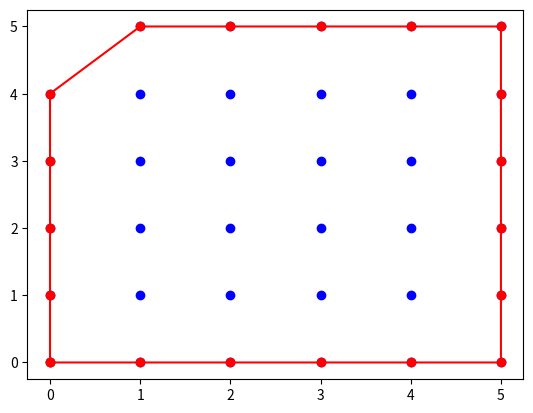

Recreate this plot in Python.
"""PRACTICA 5: 25-02-2026
Instrucciones:
- Modifica el nombre de archivo para que comience por tus apellidos (ej. HernandezCorbato_p5.py)
- Trabaja en la función envolvente_convexa (línea 95)
- Para comprobar su funcionamiento ve al final del código y ejecuta la comprobación correspondiente
- Sube el código .py a la tarea del CV al final de la clase
- Termina la práctica en casa durante los próximos días y súbela al CV
"""

import random
import math
import numpy as np
import matplotlib.pyplot as plt
ERROR = 1e-9

class Punto:
    def __init__(self, x, y):
        self.x = x
        self.y = y
    # se puede definir un punto con coordenadas dadas así: p = Punto(2, 3)
    def __repr__(self):
        return "({0},{1})".format(self.x, self.y)  
    def __add__(self, other):
        return Punto(self.x + other.x, self.y + other.y)  
    def __sub__(self, other):
        return Punto(self.x - other.x, self.y - other.y)
    def __eq__(self, other):
        return abs(self.x - other.x) + abs(self.y - other.y) < ERROR
    def __hash__(self):
        return 1000000000*int(self.x) + 1000*int(self.y)

def prod_vect(u, v):
    return u.x * v.y - u.y * v.x
def det(a, b, c):
    return prod_vect(b - a, c - a)

def alineados(a: Punto, b: Punto, c: Punto) -> bool:
    # Devuelve True/False si los puntos a, b, c están alineados/no lo están
    return abs(det(a, b, c)) < ERROR

def orient(a: Punto, b: Punto, c: Punto) -> int:
    # 1/0/-1 si c a la izquierda/alineado/a la derecha de ab    
    d = det(a, b, c)
    if abs(d) < ERROR: return 0
    elif d > ERROR: return 1
    else: return -1

def punto_en_segmento(p, s):
    #p punto, s segmento = lista con dos puntos
    #devuelve True si p está dentro del segmento, incluyendo sus extremos
    if not alineados(p, s[0], s[1]):
        return False
    if abs(s[0].x - s[1].x) > ERROR:
        return min(s[0].x, s[1].x) - ERROR <= p.x <= max(s[0].x, s[1].x) + ERROR
    else:
        return min(s[0].y, s[1].y) - ERROR <= p.y <= max(s[0].y, s[1].y) + ERROR
def segmentos_se_cortan(s: list[Punto], t: list[Punto]) -> bool:
    # Input: s, t son listas con dos puntos, los extremos de los segmentos s y t.
    # Output: True/False decidiendo si s y t se cortan (incluyendo solaparse o cortarse en un extremo)
    # si los cuatro puntos están alineados
    if alineados(s[0], s[1], t[0]) and alineados(s[0], s[1], t[1]):
        return punto_en_segmento(s[0], t) or punto_en_segmento(s[1], t) or punto_en_segmento(t[0], s) or punto_en_segmento(t[1], s)        
    #si tres puntos están alineados (y no los cuatro) devuelve True solo si uno está dentro del otro segmento
    for p in s:
        if alineados(p, t[0], t[1]): return punto_en_segmento(p, t)        
    for p in t:
        if alineados(p, s[0], s[1]): return punto_en_segmento(p, s)        
    #(sabemos que no hay tres alineados) usamos xor = '^' (True ^ False = True, F^T=T T^T=F, F^F=F)
    return (orient(s[0], s[1], t[0]) * orient(s[0], s[1], t[1]) == -1) and (orient(t[0], t[1], s[0]) * orient(t[0], t[1], s[1]) == -1)

def punto_en_poligono(q: Punto, pol: list[Punto]) -> bool:
    # Input: q es un punto, pol es una lista de puntos que, en ese orden, son los vértices de un polígono (simple)
    # Output: True/False decidiendo si q está dentro de pol (incluyendo la frontera)
    # Contamos el número de cortes del polígono con un segmento que comienza en q y acaba fuera del polígono.
    # Si es par q está fuera y si es impar está dentro del polígono
    maxcoord = max(p.x for p in pol)
    # El segmento acaba en un punto cuya coordenada x es mayor que las de los vértices del polígono y su coordenada y es un real aleatorio
    t = [q, Punto(maxcoord + 1, random.uniform(-1, 1))]
    count = 0
    n = len(pol)
    for i in range(n):
        # Nos avisa si se da la improbable situación en que el segmento pasa por un vértice de pol (en cuyo no bastaría con contar intersecciones)
        # y empezamos de nuevo
        if alineados(t[0], t[1], pol[i]):
            # print(t[0], t[1], pol[i], "El rayo pasa por un vértice")
            return punto_en_poligono(q, pol)
        # Si q está encima de un lado del polígono puede fallar la cuenta de intersecciones pero la función debe devolver True
        if punto_en_segmento(q, [pol[i], pol[(i+1)%n]]): return True
        if segmentos_se_cortan([pol[i], pol[(i+1)%n]], t):
            count = count + 1
    return (count % 2 == 1)    

def puntos_tangencia_poligono(q: Punto, pol: list):
    """Encuentra los dos puntos donde cortan las tangentes desde el Punto q al polígono pol.
    En caso de ambigüedad porque la tangente contenga un lado del polígono, elegimos el vértice más cercano a q"""
    # IMPORTANTE: q está en el semiplano {x < 0} y pol está en el semiplano {x >= 0} 
    # Input: q es un punto, pol es una lista de puntos que, en ese orden, son los vértices de un polígono (simple)
    # Output: lista con 2 Puntos (en cualquier orden)  
    """el punto de tangencia "superior" es el punto de pol tal que el ángulo del segmento orientado que lo une con q es mayor
    (en caso de empate cogemos aquel para el que la distancia a q sea menor (<=> -distancia(q,p) es mayor)"""
    def angulo(p):    
        return math.atan2(p.y - q.y, p.x - q.x)
    def distancia2(p):
        return (q.x - p.x) * (q.x - p.x) + (q.y - p.y) * (q.y - p.y)

    punto_tangencia_up = max(pol, key=lambda p: (angulo(p), -distancia2(p)))
    """el punto de tangencia "inferior" es el que minimiza el ángulo (en caso de empate elegimos el de distancia menor)"""
    punto_tangencia_down = min(pol, key=lambda p: (angulo(p), distancia2(p)))    
    return [punto_tangencia_down, punto_tangencia_up]


def tangente_superior(pol1, pol2, inferior = False):
    #pol1 es un polígono convexo en x<0 y pol2 un polígono convexo en x>0
    #elegimos como puntos iniciales aquellos cuyas coordenadas x sean más cercanas (a la derecha en pol1 y a la izda en pol2), así solo se avanzará
    #en sentido positivo en pol1 y en sentido negativo en pol2 hasta llegar a la tangente superior
    n, m = len(pol1), len(pol2)
    i1, i2 = max(range(n), key = lambda i: (pol1[i].x, pol1[i].y)), min(range(m), key = lambda i: (pol2[i].x, pol2[i].y))
    if inferior: delta = -1
    else: delta = 1
    avanzo = True
    while avanzo:
        avanzo = False
        #si el punto adyacente siguiente de pol1 está a la izquierda de [pol1[i1], pol2[i2]] avanzamos en pol1
        if orient(pol1[i1], pol2[i2], pol1[(i1 + delta)%n]) == delta:
            i1 = (i1 + delta) % n
            avanzo = True
        #si el punto adyacente anterior de pol2 está a la izquierda de [pol1[i1], pol2[i2]] retrocedemos en pol2
        elif orient(pol1[i1], pol2[i2], pol2[(i2 - delta) % m]) == delta:
            i2 = (i2 - delta) % m
            avanzo = True
        #si no se cumplen ninguna de las dos condiciones anteriores es que estamos en la tangente externa superior 
    return [pol1[i1], pol2[i2]]

def tangentes_exteriores(pol1: list[Punto], pol2: list[Punto]) -> list[Punto]:
    """Encuentra las dos tangentes exteriores comunes a dos polígonos convexos"""
    # Input: pol1 y pol2 son dos polígonos convexos, pol1 en {x<0} y pol2 en {x>0}. Los polígonos están positivamente orientados
    # Output: una lista con 4 puntos (los dos primeros determinan una tangente y los dos últimos la otra)
    return tangente_superior(pol1, pol2) + tangente_superior(pol1, pol2, True)

################################ FIN LIBRERÍA GCOM ##########################################3

#Orient: 1 izquierda, 0 alineado, -1 derecha

def distancia(p:Punto, q:Punto)->float:
    #Distancia de p a q
    return math.sqrt((q.y - p.y)**2 + (q.x - p.x)**2)

def envolvente_convexa(puntos):
    # Input: lista de puntos
    # Output: lista ordenada positivamente de los puntos que componen la envolvente" convexa
    
    #1.- Tomamos el punto más bajo. Desempate: el de más a la izquierda
    ordenados = sorted(puntos, key=lambda p: (p.y, p.x)) #sorted ordena de menor a mayor
    punto_inicial = ordenados[0]

    #2.- Calculamos sus "ángulos relativos", y los ordenamos angularmente.
    nuevos_puntos = []
    for punto in ordenados[1:]: #Quitamos el punto_inicial
        nuevos_puntos.append([punto, math.atan2(punto.y - punto_inicial.y, punto.x - punto_inicial.x)])
    #Ordenar por ángulo, y para ángulos iguales por distancia decreciente (más lejano primero)
    nuevos_ordenados = sorted(nuevos_puntos, key=lambda p: (p[1], p[0].y, distancia(punto_inicial, p[0]))) 

    #------------------------------------------------------------------------- (*)

    lista_alineados_finales = nuevos_ordenados[::-1] #invertimos la lista
    indice = 0
    for punto in lista_alineados_finales:
        if punto[1] == lista_alineados_finales[0][1]:
            indice += 1
    indice -= 1

    #Los 'indice' últimos elementos de la lista nuevos_ordenados tienen la misma arcotangente. Invertimos ese orden
    elementos_con_la_misma_atan = lista_alineados_finales[:indice+1]
    print('elementos con la misma atan', elementos_con_la_misma_atan)

    for i in range(indice):
        nuevos_ordenados.pop()

    nuevos_ordenados = nuevos_ordenados + elementos_con_la_misma_atan

    #------------------------------------------------------------------------- (*)

    #3.- Nos olvidamos de las arcotangentes y nos quedamos solo con los puntos. Le añadimos el punto inicial.
    lista_puntos = [nuevos_ordenados[i][0] for i in range(len(nuevos_ordenados))]
    lista_puntos = [punto_inicial] + lista_puntos 

    print(lista_puntos)

    #4.- Iteramos sobre los puntos
    #El primero y el segundo siempre están
    envolvente = [lista_puntos[0],lista_puntos[1]]
    ultimo_lado = [envolvente[-2],envolvente[-1]]

    for punto in lista_puntos[2:]:
        ultimo_lado = [envolvente[-2],envolvente[-1]]
        # Mientras giremos a la derecha, eliminar el último
        while orient(ultimo_lado[0], ultimo_lado[1], punto) == -1:
            envolvente.pop()
            ultimo_lado = [envolvente[-2],envolvente[-1]]
        envolvente.append(punto)

    return envolvente

"""
Explicación de (*):
Nuestro criterio de desempate es la distancia al punto inicial. Pero esto nos crea un problema. En la "última" (posible) secuencia de puntos alineados, 
nuestro criterio los ordena en orden ascendente, pero al recorrer la envolvente en sentido antihorario, queremos que los recorra en orden descendente.
Por ello, lo que hacemos es lo siguiente:
1.- Invertimos la lista.
2.- Buscamos cuáes son los elementos con el mismo ángulo relativo.
3.- Nos guardamos un índice, que es el número de elementos con el mismo ángulo.
4.- Quitamos (por el final) el mismo número de elementos que 'índice'.
5.- Los volvemos añadir, pero esta vez, invertidos. Es decir, en orden "desdencente".
Por tanto, lo que tenemos es casi la misma lista que la inicial, pero con os últimos puntos invertidos de orden.
Hemos añadido funciones de orden lineal, así que no afecta a nuestra complejidad
"""
        

def comprueba_envolvente_convexa(puntos = None, envolvente = None):
    if envolvente is None:
        envolvente = envolvente_convexa(puntos)
    plt.plot([p.x for p in puntos], [p.y for p in puntos], 'bo')
    envolvente.append(envolvente[0])
    plt.plot([p.x for p in envolvente], [p.y for p in envolvente], 'ro-')
    plt.show()
    return


def genera_input(n_puntos, enteros = False):
    if enteros: puntos = [Punto(random.randint(0, 5), random.randint(0, 5)) for _ in range(n_puntos)]    
    else: puntos = [Punto(random.uniform(-1,1), random.uniform(-1,1)) for _ in range(n_puntos)]    
    return list(set(puntos))

puntos = genera_input(100, True)
#puntos = [Punto(2,10),Punto(-1,3),Punto(-10,-10),Punto(8,-5),Punto(-15,1), Punto(1,0)]
#print(envolvente_convexa(puntos))
#puntos = [Punto(0,0),Punto(1,0), Punto(2,0), Punto(2,2), Punto(0,2), Punto(0,1)]
#puntos = [Punto(0,1), Punto(0,2), Punto(0,0)]
comprueba_envolvente_convexa(puntos, None)
